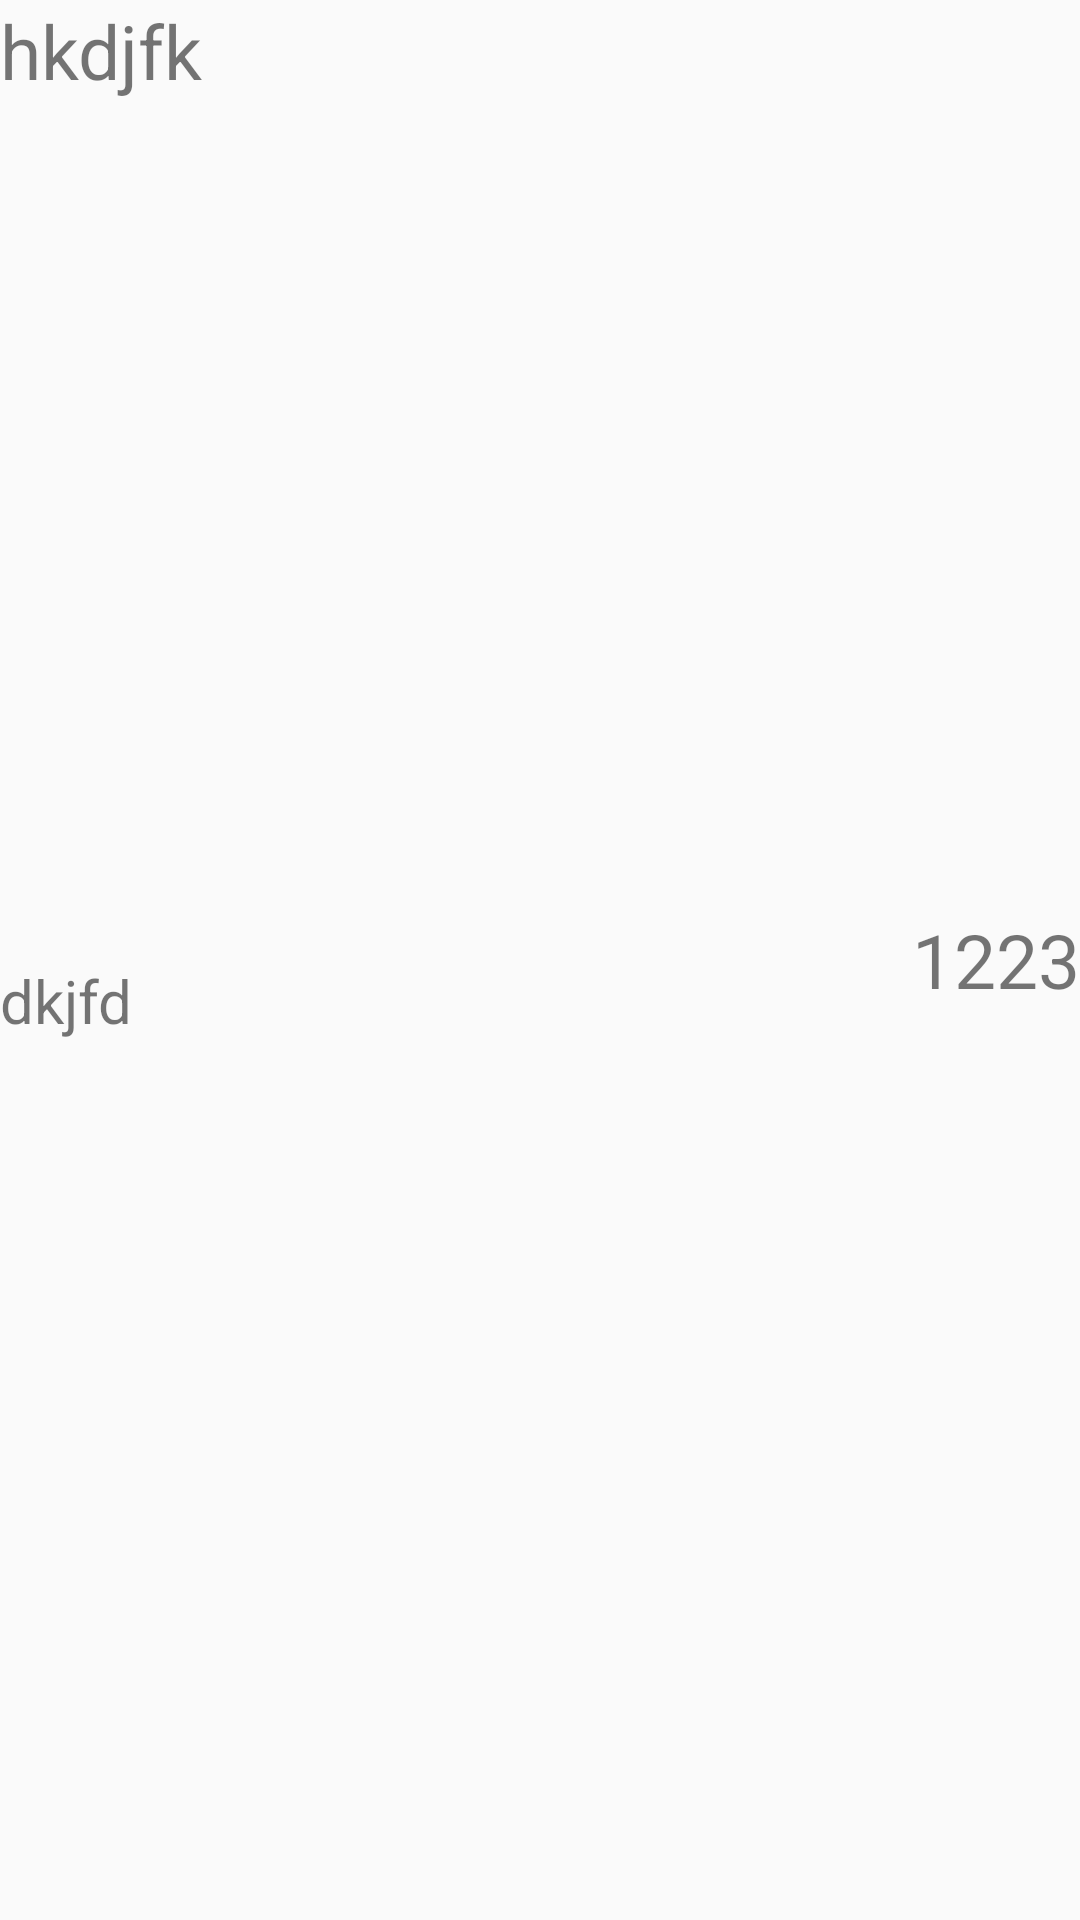

Layout XML and referenced resources for this Android screen:
<!-- AndroidManifest.xml: application theme AppTheme -->
<!-- res/layout/single_row_result.xml -->
<?xml version="1.0" encoding="utf-8"?>
<RelativeLayout xmlns:android="http://schemas.android.com/apk/res/android"
     android:layout_width="match_parent"
    android:layout_height="match_parent">

    <LinearLayout
        android:layout_width="wrap_content"
        android:layout_height="match_parent"
        android:layout_alignParentLeft="true"
        android:orientation="vertical"
        >
        <TextView
            android:layout_width="match_parent"
            android:layout_height="match_parent"
            android:layout_weight="1"
            android:id="@+id/uname_srow_result"
            android:textSize="25sp"
            android:text="hkdjfk"
            android:gravity="left"
            />
        <TextView
            android:layout_width="match_parent"
            android:layout_height="match_parent"
            android:layout_weight="1"
            android:textSize="20sp"
            android:id="@+id/rating_srow_result"
            android:text="dkjfd"
            android:gravity="left"

            />

    </LinearLayout>
    <TextView
        android:layout_width="wrap_content"
        android:layout_height="match_parent"
        android:layout_alignParentRight="true"
        android:gravity="center"
        android:text="1223"
        android:textSize="25sp"
        android:id="@+id/score_srow_result"
        />

</RelativeLayout>
<!-- resources referenced by this layout -->
<resources>
  <style name="AppTheme" parent="Theme.AppCompat.Light.DarkActionBar">
          
          <item name="colorPrimary">@color/colorPrimary</item>
          <item name="colorPrimaryDark">@color/colorPrimaryDark</item>
          <item name="colorAccent">@color/colorAccent</item>
      </style>
  <!-- not gathered from this repository: default colours our renderer supplied (Android Studio template values) -->
  <color name="colorPrimary">#FF6200EE</color>
  <color name="colorPrimaryDark">#FF3700B3</color>
  <color name="colorAccent">#FF03DAC5</color>
</resources>
